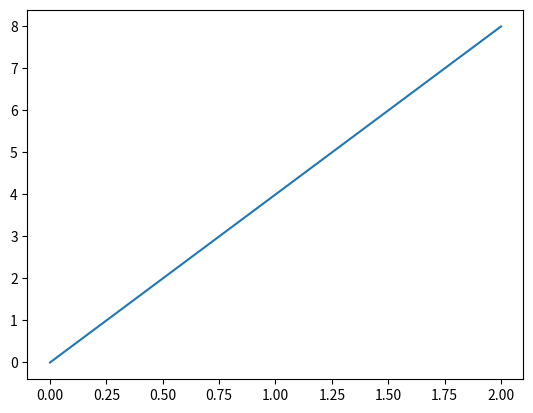
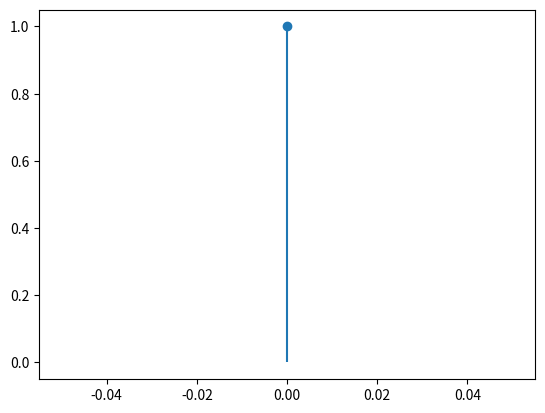

Source code (Python) for these figures, in order:
import math
import numpy as np
#from . import Dynsys
import matplotlib.pyplot as plt

sample = 10000
t = np.linspace(0, 2, 10000)
v = 4*t#-t**2 + 4*t + 1

plt.figure()
plt.plot(t, v)


so = np.pi*0.1565/150.
dt = 1./sample
p = [0.0]
s = 0.0

for i in range(1, sample):
	s = np.abs(v[i] - v[i-1])*dt + s
	print(s)
	#if (s >= so):
	#	p = np.append(p, [dt*i])
	#	s = 0.0

l = np.ones(len(p))


plt.figure()
plt.stem(p, l, '-')


#plt.show()
